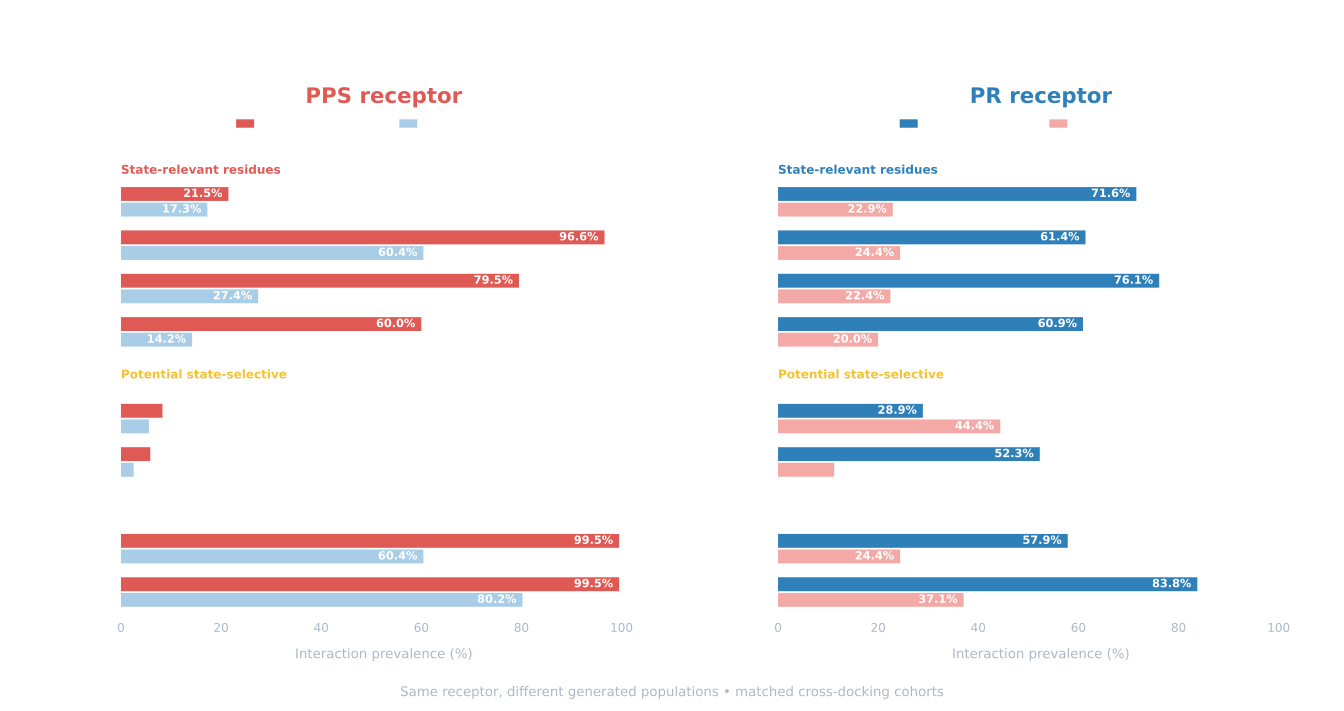

The table this chart was drawn from, first rows:
residue, own_PPS, own_PR, opposite_PPS, opposite_PR, dominant_own_PPS, dominant_own_PR, reference_PPS, reference_PR, member_PPS P2, member_PPS P38, member_PPS P51, member_PR P11, member_PR P15, member_PR P60
ALA91, 0.0, 0.7157, 0.2293, 0.0, -, HBD, -, HBD, False, False, False, True, True, True
THR94, 0.0, 0.6142, 0.2439, 0.0, -, HBD, -, -, False, False, False, False, False, True
SER118, 0.0, 0.7614, 0.2244, 0.0, -, HBA, -, -, False, True, False, True, False, False
TYR164, 0.2146, 0.0, 0.01463, 0.1726, HBA, -, -, -, True, True, False, False, False, True
ASP168, 0.9659, 0.0, 0.0, 0.6041, HBD, -, HBD, -, True, True, False, False, False, False
GLU497, 0.08293, 0.2893, 0.4439, 0.05584, HBD, HBD, -, -, False, True, False, True, False, False
HIS666, 0.7951, 0.0, 0.02927, 0.2741, pi, -, pi, -, False, True, False, False, False, False
PRO710, 0.05854, 0.5228, 0.1122, 0.02538, HBD, HBD, -, -, False, True, False, True, True, True
ASN711, 0.9951, 0.5787, 0.2439, 0.6041, HBA, HBA, HBA, HBA, True, True, False, False, True, True
ARG712, 0.9951, 0.8376, 0.3707, 0.802, HBA, HBA, HBA/pi-cat, HBA/pi-cat, True, True, False, True, False, True
TYR722, 0.004878, 0.6091, 0.2, 0.09645, HBA, HBA, -, -, True, False, False, False, False, True
GLY768, 0.6, 0.0, 0.0, 0.1421, HBA, -, -, -, True, False, False, False, False, False
